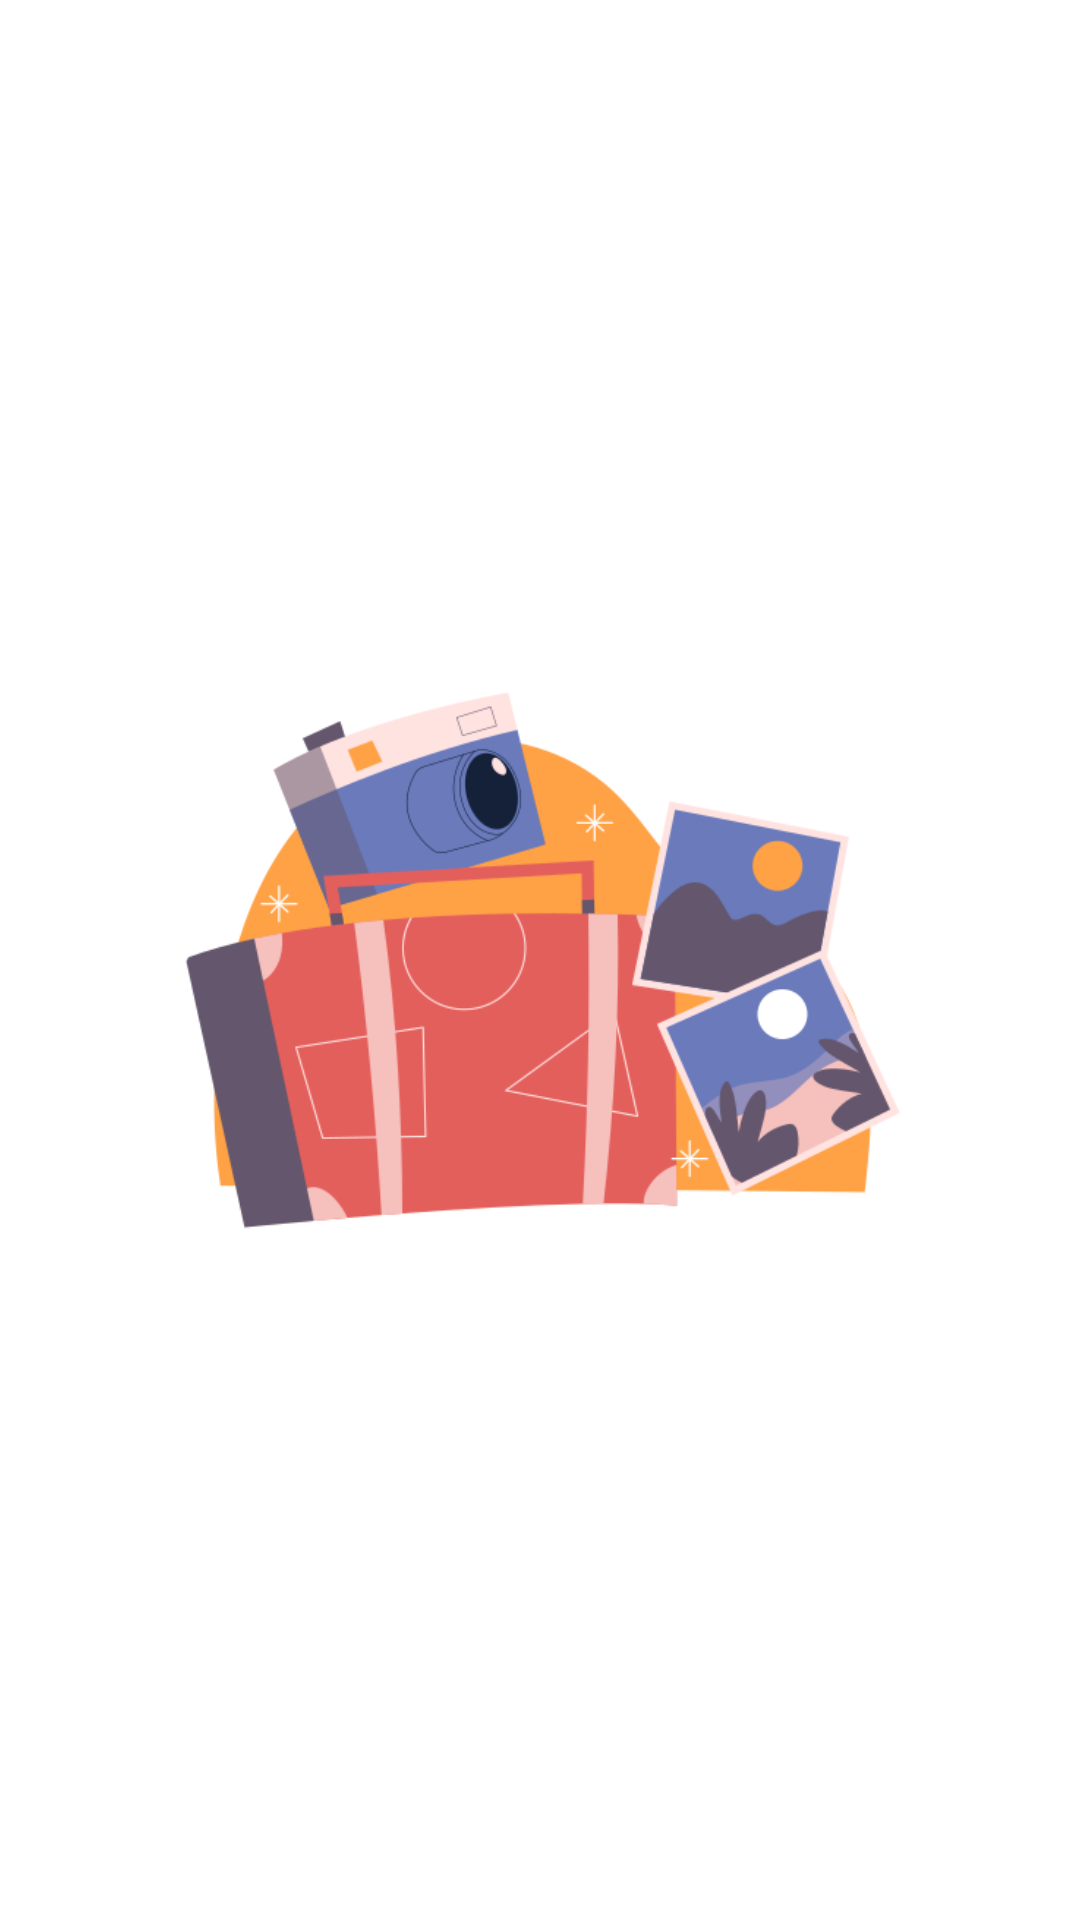

Produce the Android XML layout that renders to this screen, including the resource entries it uses.
<!-- AndroidManifest.xml: application theme Theme.StoryApp -->
<!-- res/layout/activity_splash_screen.xml -->
<?xml version="1.0" encoding="utf-8"?>
<androidx.constraintlayout.widget.ConstraintLayout xmlns:android="http://schemas.android.com/apk/res/android"
    xmlns:app="http://schemas.android.com/apk/res-auto"
    xmlns:tools="http://schemas.android.com/tools"
    android:layout_width="match_parent"
    android:layout_height="match_parent"
    tools:context=".view.splashscreen.SplashScreenActivity">

    <ImageView
        android:id="@+id/image_splash"
        android:layout_width="250dp"
        android:layout_height="250dp"
        android:src="@drawable/story"
        app:layout_constraintBottom_toBottomOf="parent"
        app:layout_constraintEnd_toEndOf="parent"
        app:layout_constraintStart_toStartOf="parent"
        app:layout_constraintTop_toTopOf="parent" />

</androidx.constraintlayout.widget.ConstraintLayout>
<!-- resources referenced by this layout -->
<resources>
  <!-- drawable story: png bitmap (drawable, 53713 bytes) -->
  <style name="Theme.StoryApp" parent="Theme.MaterialComponents.DayNight.DarkActionBar">
          <item name="colorPrimary">@color/purple_500</item>
          <item name="colorPrimaryVariant">@color/purple_700</item>
          <item name="colorOnPrimary">@color/white</item>
          <item name="colorSecondary">@color/teal_200</item>
          <item name="colorSecondaryVariant">@color/teal_700</item>
          <item name="colorOnSecondary">@color/black</item>
          <item name="android:statusBarColor" tools:targetApi="l">?attr/colorPrimaryVariant</item>
          <item name="android:windowActivityTransitions">true</item>
          <item name="android:windowEnterTransition">@android:transition/explode</item>
          <item name="android:windowExitTransition">@android:transition/explode</item>
      </style>
  <color name="purple_500">#FF6200EE</color>
  <color name="purple_700">#FF3700B3</color>
  <color name="white">#FFFFFFFF</color>
  <color name="teal_200">#FF03DAC5</color>
  <color name="teal_700">#FF018786</color>
  <color name="black">#FF000000</color>
</resources>
